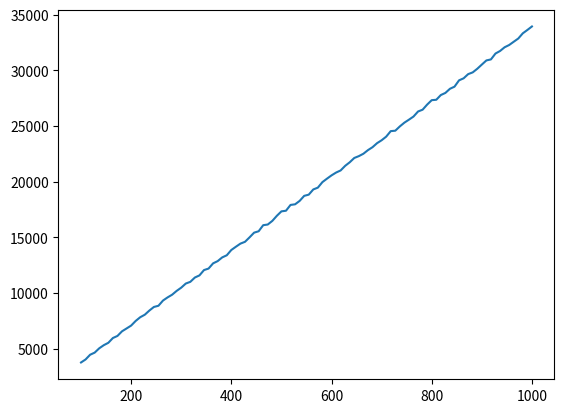

Reproduce this figure in Python.
import math
import numpy as np
from math import log
from matplotlib import pyplot as plt



class DoubleAuction():
    def __init__(self, num_buyers, num_sellers, true_valuation_buyers, true_valuation_sellers):
        self.num_buyers = num_buyers
        self.num_sellers = num_sellers

        self.true_valuation_buyers = true_valuation_buyers
        self.true_valuation_sellers = true_valuation_sellers

    def step(self, buyer_bids, seller_asking_price):
        # use algorithm to determine the participanting buyers and sellers
        particating_buyers, participating_sellers, market_price = self.auctioneer(buyer_bids, seller_asking_price)

        buyer_rewards = np.zeros(self.num_buyers)
        seller_rewards = np.zeros(self.num_sellers)

        for buyer in particating_buyers:
            buyer_rewards[buyer] = self.true_valuation_buyers[buyer] - market_price + np.random.normal(0, 1)

        for seller in participating_sellers:
            seller_rewards[seller] = market_price - self.true_valuation_sellers[seller] + np.random.normal(0, 1)

        # print(self.true_valuation_buyers)
        # print(self.true_valuation_sellers)
        # print(market_price,buyer_rewards,seller_rewards)
        return buyer_rewards, seller_rewards, market_price , participating_sellers , particating_buyers

    def auctioneer(self, buyer_bids, seller_asking_price):
        # use algorithm to determine the participanting buyers and sellers
        # descending order of buyers and sellers by bids and asking price
        buyer_ids = np.argsort(buyer_bids)[::-1]
        seller_ids = np.argsort(seller_asking_price)
        

        # find breakeven index
        breakeven_index = 0
        for i in reversed(range(min(self.num_buyers,self.num_sellers))):
            if buyer_bids[buyer_ids[i]] <= seller_asking_price[seller_ids[i]]:
                breakeven_index = i
                break
        
        participating_buyers = buyer_ids[:breakeven_index]
        participating_sellers = seller_ids[:breakeven_index]

        price = (buyer_bids[buyer_ids[breakeven_index - 1]] + seller_asking_price[seller_ids[breakeven_index - 1]]) / 2

        return participating_buyers, participating_sellers, price


def algorithm(horizon,N=5,M=4):
    double_auction = DoubleAuction(N, M, [40,30,20,5,2], [2,3,4,7]) # change this, take input from part 1 valuations
    buyer_rewards = np.zeros(N)
    seller_rewards = np.zeros(M)
    n_buyer = np.zeros(N)+1
    n_seller = np.zeros(M)+1
    average_buyer_reward = np.zeros(N)
    average_seller_reward = np.zeros(M)
    
    buyer_bids = np.zeros(N)
    seller_asking_price = np.zeros(M)
    _, _, _,participating_sellers, participating_buyers = double_auction.step(double_auction.true_valuation_buyers, double_auction.true_valuation_sellers)
    social_welfare_regret = 0
    for i in participating_buyers:
        social_welfare_regret += double_auction.true_valuation_buyers[i]
        
    for i in participating_sellers:
        social_welfare_regret += double_auction.true_valuation_sellers[i]
    
    social_welfare_regret = social_welfare_regret*horizon
        
    
    for round in range(1,horizon):
        # each buyer and seller bids and asks
        # this is designed by the algorithm (check paper)
        # No participant knows of their valuation apriori and learn it while repeatedly
        # participating in the market over T rounds.


        for j in range(N):
            buyer_bids[j] =  average_buyer_reward[j]+math.sqrt(16*log(round)/n_buyer[j])# write code
        for k in range(M):
            seller_asking_price[k] =  average_seller_reward[k]-math.sqrt(16*log(round)/n_seller[k]) # write code
            
        
        
        if round==1:
            buyer_bids = np.zeros(N)
            seller_asking_price = np.zeros(M)

        b_reward, s_reward, market_price, participating_sellers, participating_buyers = double_auction.step(buyer_bids, seller_asking_price)
        # print(b_reward,s_reward,market_price)
    

        b_reward = b_reward+market_price
        s_reward = market_price-s_reward

        # print(participating_sellers,participating_buyers,b_reward,s_reward)
        buyer_rewards = np.add(buyer_rewards, b_reward)
        seller_rewards = np.add(seller_rewards, s_reward)
        for i in participating_buyers:
            n_buyer[i]+=1
        for i in participating_sellers:
            n_seller[i]+=1
        for i in range(N):
            average_buyer_reward[i] = buyer_rewards[i]/n_buyer[i]
        for i in range(M):
            average_seller_reward[i] = seller_rewards[i]/n_seller[i]

        # print(average_buyer_reward,average_seller_reward)

        # print(participating_buyers,participating_sellers)
        for i in participating_buyers:
            social_welfare_regret -= double_auction.true_valuation_buyers[i]
            
        for i in participating_sellers:
            social_welfare_regret += double_auction.true_valuation_sellers[i] 
        # write code to calculate regret! 
        
    return social_welfare_regret
        
        
if __name__ == "__main__":
    horizons = np.linspace(100,1000,100)
    # horizons = [100] 
    regrets = []
    for horizon in horizons:
        regret = algorithm(int(horizon))
        print(regret)
        regrets.append(regret)
        
    plt.plot(horizons,regrets)
    plt.show()
